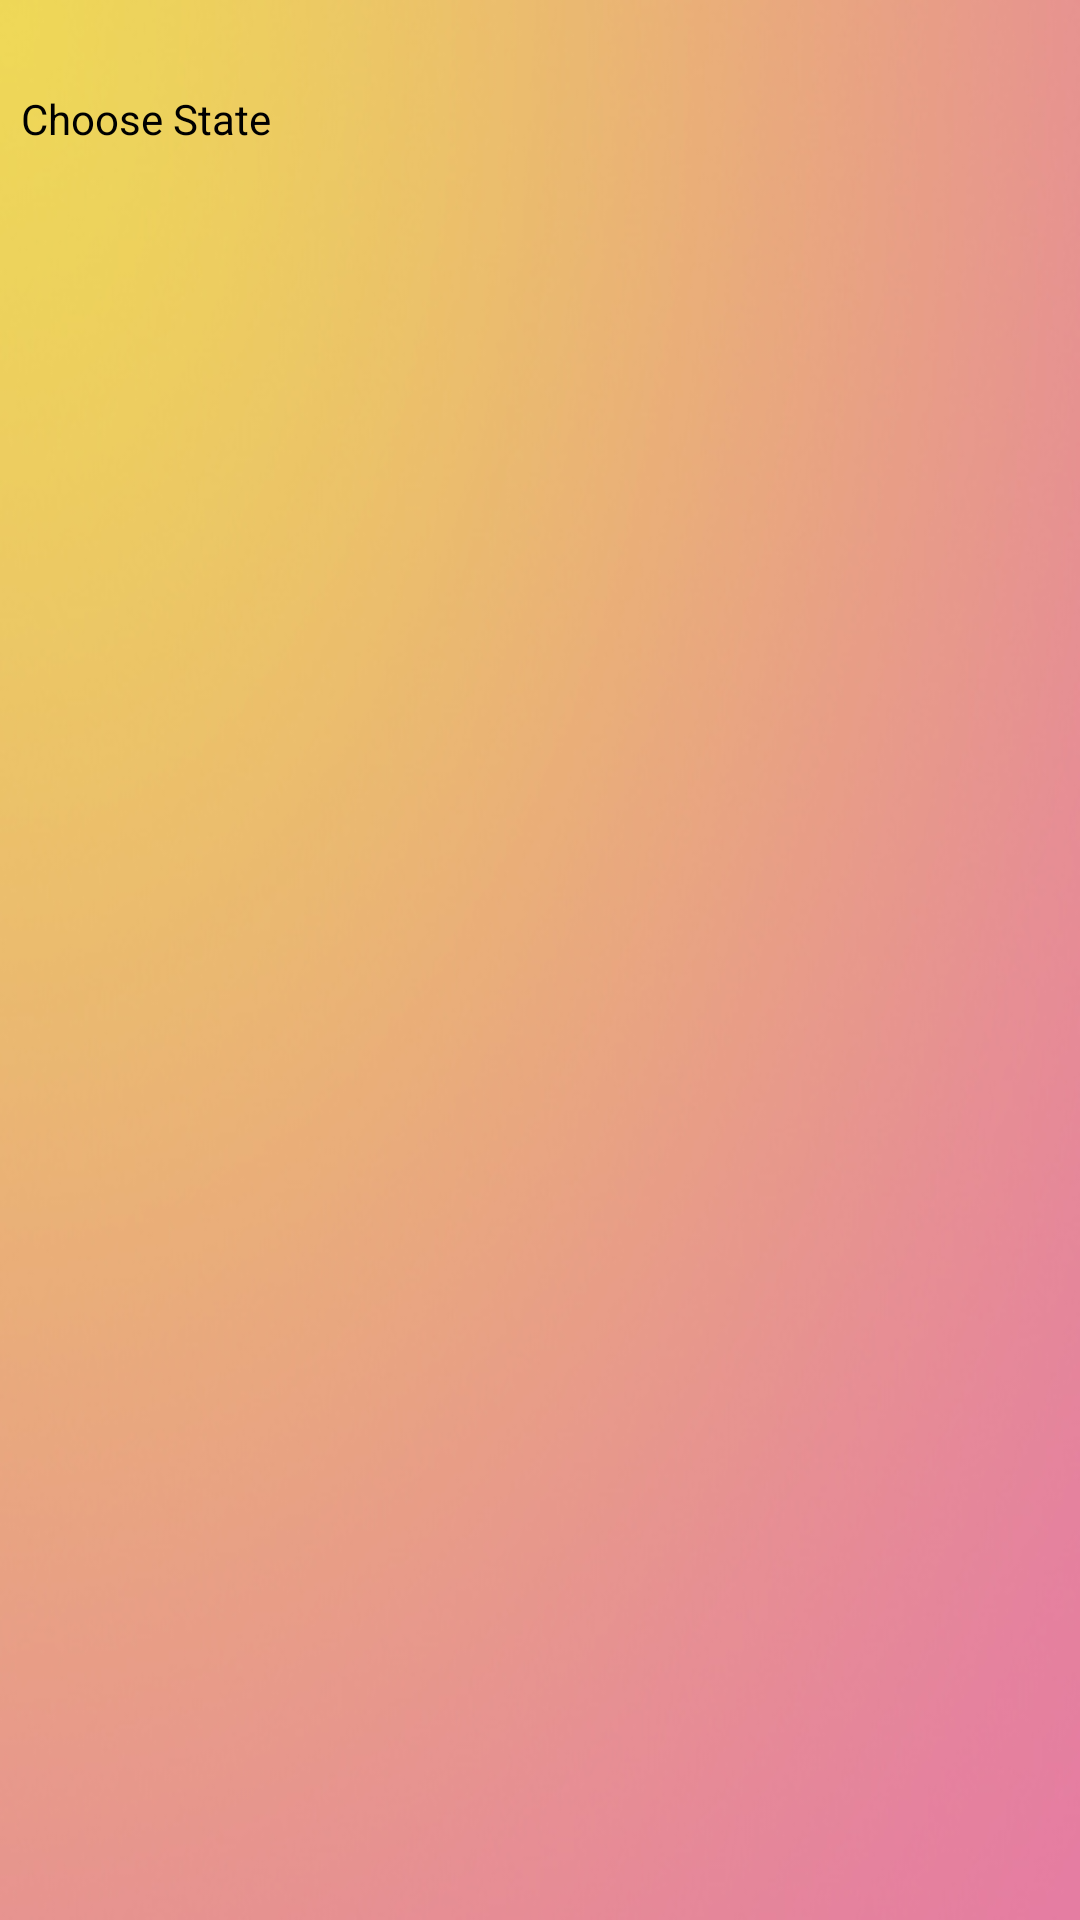

Produce the Android XML layout that renders to this screen, including the resource entries it uses.
<!-- AndroidManifest.xml: application theme Theme.BhumiConverter -->
<!-- res/layout/activity_main.xml -->
<?xml version="1.0" encoding="utf-8"?>
<RelativeLayout xmlns:android="http://schemas.android.com/apk/res/android"
    xmlns:tools="http://schemas.android.com/tools"
    android:layout_width="match_parent"
    android:layout_height="match_parent"
    tools:context=".MainActivity"
    android:background="@drawable/starting_background_img">

    <TextView
        android:id="@+id/stateTextView"
        android:layout_width="wrap_content"
        android:layout_height="wrap_content"
        android:layout_alignParentStart="true"
        android:layout_alignParentTop="true"
        android:layout_alignParentEnd="true"
        android:layout_marginTop="30dp"
        android:text="Choose State"
        android:layout_marginLeft="7dp"
        android:textColor="@color/black"/>

    <androidx.fragment.app.FragmentContainerView
        android:id="@+id/selectStateFragment"
        android:layout_width="match_parent"
        android:layout_height="36dp"
        android:layout_below="@+id/stateTextView"
        android:layout_marginLeft="20dp"
        android:layout_marginEnd="5dp" />

    <androidx.fragment.app.FragmentContainerView
        android:id="@+id/firstFragment"
        android:layout_width="match_parent"
        android:layout_height="48dp"
        android:layout_below="@id/selectStateFragment"
        android:layout_alignParentStart="true"
        android:layout_alignParentEnd="true"
        android:layout_centerHorizontal="true"
        android:layout_marginStart="3dp"
        android:layout_marginTop="20dp"
        android:layout_marginEnd="3dp" />

    <androidx.fragment.app.FragmentContainerView
        android:id="@+id/secondFragment"
        android:layout_width="match_parent"
        android:layout_height="48dp"
        android:layout_below="@+id/firstFragment"
        android:layout_alignParentStart="true"
        android:layout_marginTop="30dp" />
</RelativeLayout>
<!-- resources referenced by this layout -->
<resources>
  <!-- drawable starting_background_img: jpg bitmap (drawable, 67997 bytes) -->
  <style name="Theme.BhumiConverter" parent="Theme.MaterialComponents.DayNight.DarkActionBar">
          
          <item name="colorPrimary">@color/purple_500</item>
          <item name="colorPrimaryVariant">@color/purple_700</item>
          <item name="colorOnPrimary">@color/white</item>
          
          <item name="colorSecondary">@color/teal_200</item>
          <item name="colorSecondaryVariant">@color/teal_700</item>
          <item name="colorOnSecondary">@color/black</item>
          
          <item name="android:statusBarColor" tools:targetApi="l">?attr/colorPrimaryVariant</item>
          
      </style>
  <!-- not gathered from this repository: default colours our renderer supplied (Android Studio template values) -->
  <color name="purple_500">#FF6200EE</color>
  <color name="purple_700">#FF3700B3</color>
  <color name="teal_200">#FF03DAC5</color>
  <color name="teal_700">#FF018786</color>
  <color name="black">#FF000000</color>
  <color name="white">#FFFFFFFF</color>
</resources>
